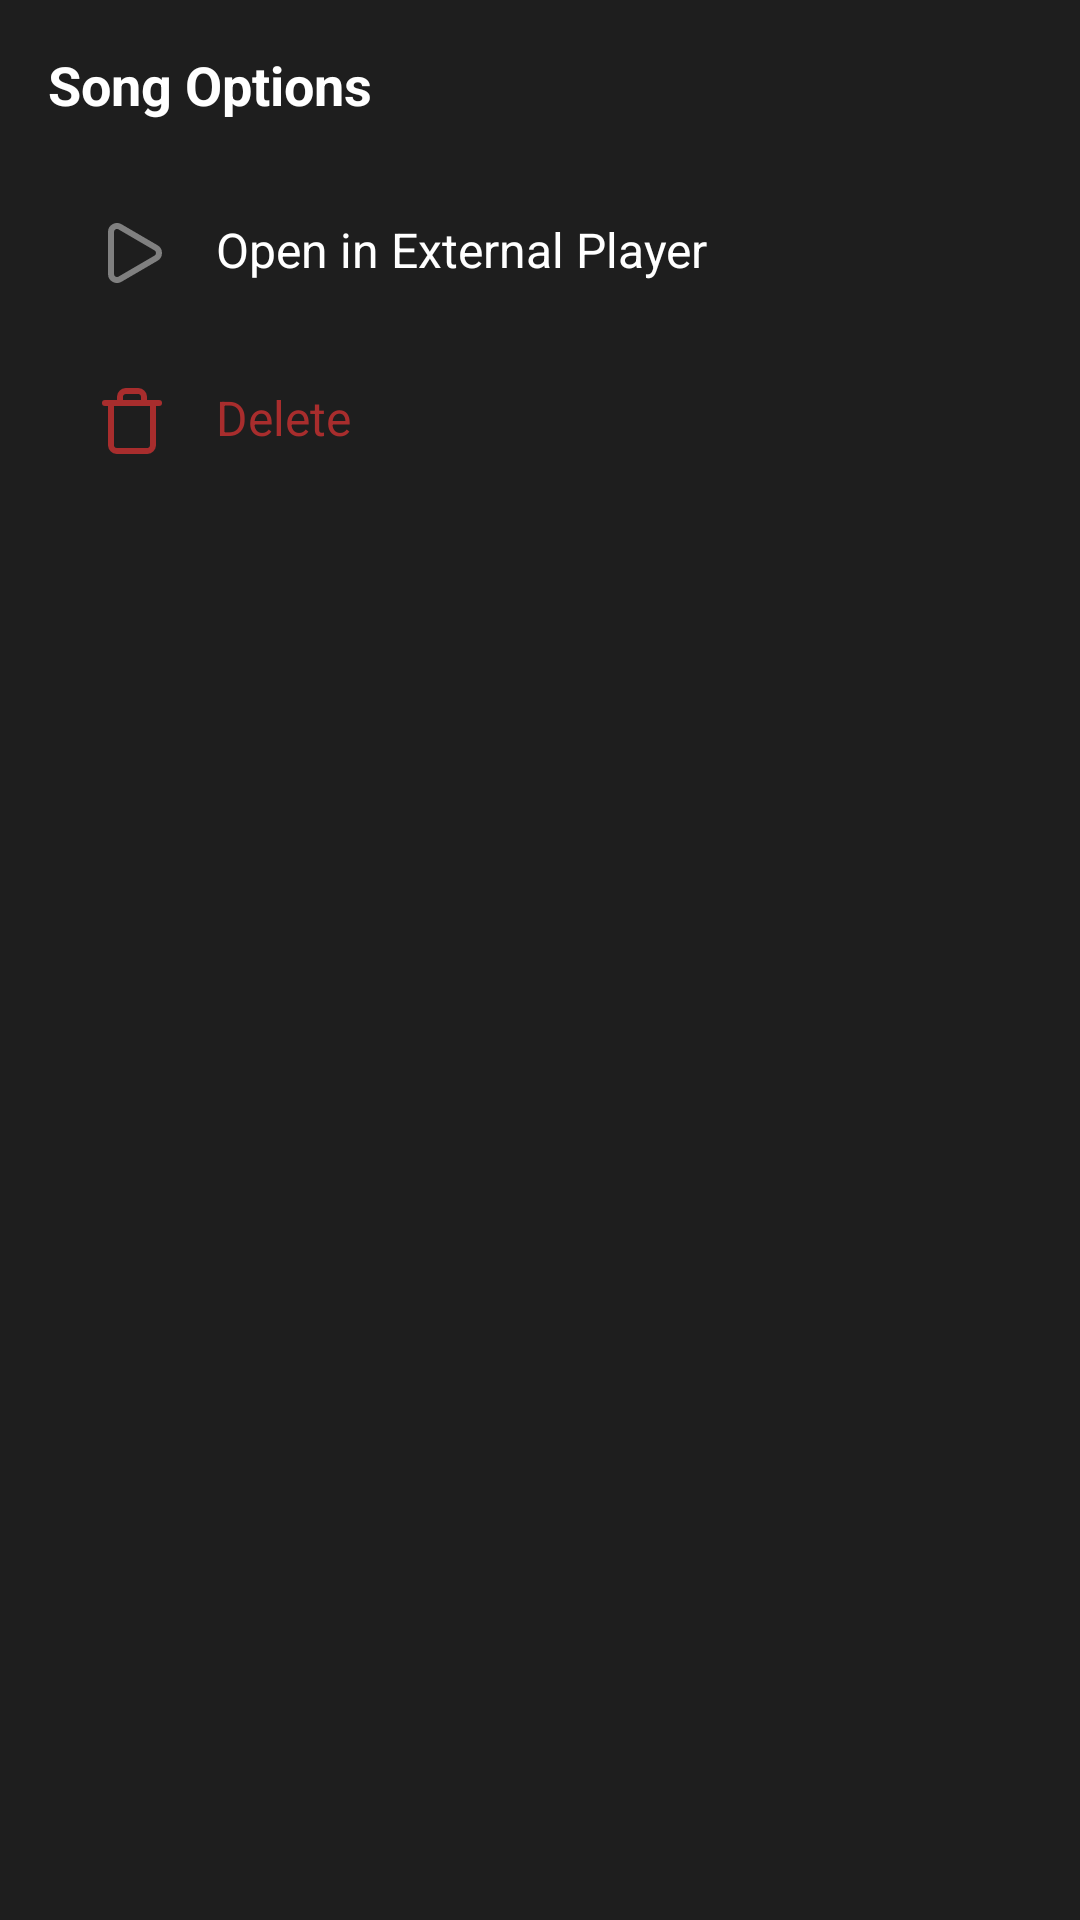

Here is an Android app screen rendered from its layout file. Give the layout XML and the strings, colors and styles it references.
<!-- AndroidManifest.xml: application theme AppTheme -->
<!-- res/layout/sheet_song_options.xml -->
<?xml version="1.0" encoding="utf-8"?>
<LinearLayout xmlns:android="http://schemas.android.com/apk/res/android"
    xmlns:app="http://schemas.android.com/apk/res-auto"
    android:layout_width="match_parent"
    android:layout_height="wrap_content"
    android:orientation="vertical"
    android:padding="16dp">

    <TextView
        android:layout_width="match_parent"
        android:layout_height="wrap_content"
        android:paddingBottom="16dp"
        android:text="@string/song_options"
        android:textColor="@color/text_primary"
        android:textSize="18sp"
        android:textStyle="bold" />













    <TextView
        android:id="@+id/option_external_player"
        android:layout_width="match_parent"
        android:layout_height="wrap_content"
        android:background="?attr/selectableItemBackground"
        android:drawablePadding="16dp"
        android:padding="16dp"
        android:text="@string/open_in_external_player"
        android:textColor="@color/text_primary"
        android:textSize="16sp"
        app:drawableStartCompat="@drawable/ic_play" />













    <TextView
        android:id="@+id/option_delete"
        android:layout_width="match_parent"
        android:layout_height="wrap_content"
        android:background="?attr/selectableItemBackground"
        android:drawablePadding="16dp"
        android:padding="16dp"
        android:text="@string/delete"
        android:textColor="@color/error"
        android:textSize="16sp"
        app:drawableStartCompat="@drawable/ic_delete"
        app:drawableTint="@color/error" />

</LinearLayout>
<!-- resources referenced by this layout -->
<resources>
  <color name="error">#a82d2d</color>
  <color name="text_primary">#FFFFFF</color>
  <!-- drawable ic_add (drawable) -->
  <vector xmlns:android="http://schemas.android.com/apk/res/android"
      android:width="24dp"
      android:height="24dp"
      android:viewportWidth="24"
      android:viewportHeight="24">
    <path
        android:pathData="M12,12m-10,0a10,10 0,1 1,20 0a10,10 0,1 1,-20 0"
        android:strokeLineJoin="round"
        android:strokeWidth="2"
        android:fillColor="#00000000"
        android:strokeColor="@color/gray"
        android:strokeLineCap="round"/>
    <path
        android:pathData="M8,12h8"
        android:strokeLineJoin="round"
        android:strokeWidth="2"
        android:fillColor="#00000000"
        android:strokeColor="@color/gray"
        android:strokeLineCap="round"/>
    <path
        android:pathData="M12,8v8"
        android:strokeLineJoin="round"
        android:strokeWidth="2"
        android:fillColor="#00000000"
        android:strokeColor="@color/gray"
        android:strokeLineCap="round"/>
  </vector>
  <!-- drawable ic_play (drawable) -->
  <vector xmlns:android="http://schemas.android.com/apk/res/android"
      android:width="24dp"
      android:height="24dp"
      android:viewportWidth="24"
      android:viewportHeight="24">
    <path
        android:pathData="M5,5a2,2 0,0 1,3.008 -1.728l11.997,6.998a2,2 0,0 1,0.003 3.458l-12,7A2,2 0,0 1,5 19z"
        android:strokeLineJoin="round"
        android:strokeWidth="2"
        android:fillColor="#00000000"
        android:strokeColor="@color/gray"
        android:strokeLineCap="round"/>
  </vector>
  <!-- drawable ic_share (drawable) -->
  <vector xmlns:android="http://schemas.android.com/apk/res/android"
      android:width="24dp"
      android:height="24dp"
      android:viewportWidth="24"
      android:viewportHeight="24">
    <path
        android:pathData="M12,2v13"
        android:strokeLineJoin="round"
        android:strokeWidth="2"
        android:fillColor="#00000000"
        android:strokeColor="@color/gray"
        android:strokeLineCap="round"/>
    <path
        android:pathData="m16,6 l-4,-4 -4,4"
        android:strokeLineJoin="round"
        android:strokeWidth="2"
        android:fillColor="#00000000"
        android:strokeColor="@color/gray"
        android:strokeLineCap="round"/>
    <path
        android:pathData="M4,12v8a2,2 0,0 0,2 2h12a2,2 0,0 0,2 -2v-8"
        android:strokeLineJoin="round"
        android:strokeWidth="2"
        android:fillColor="#00000000"
        android:strokeColor="@color/gray"
        android:strokeLineCap="round"/>
  </vector>
  <string name="add_to_set">Add to Set</string>
  <string name="delete">Delete</string>
  <string name="open_in_external_player">Open in External Player</string>
  <string name="share">Share</string>
  <string name="song_options">Song Options</string>
  <color name="gray">#808080</color>
  <color name="text_secondary">#757575</color>
  <color name="white">#FFFFFF</color>
  <color name="black">#000000</color>
  <color name="background">#1E1E1E</color>
  <style name="PreferenceThemeOverlay" parent="AppTheme">
          <item name="colorAccent">?attr/accentColor</item>
          <item name="colorControlActivated">?attr/accentColor</item>
      </style>
  <color name="darkGray">#757575</color>
</resources>
